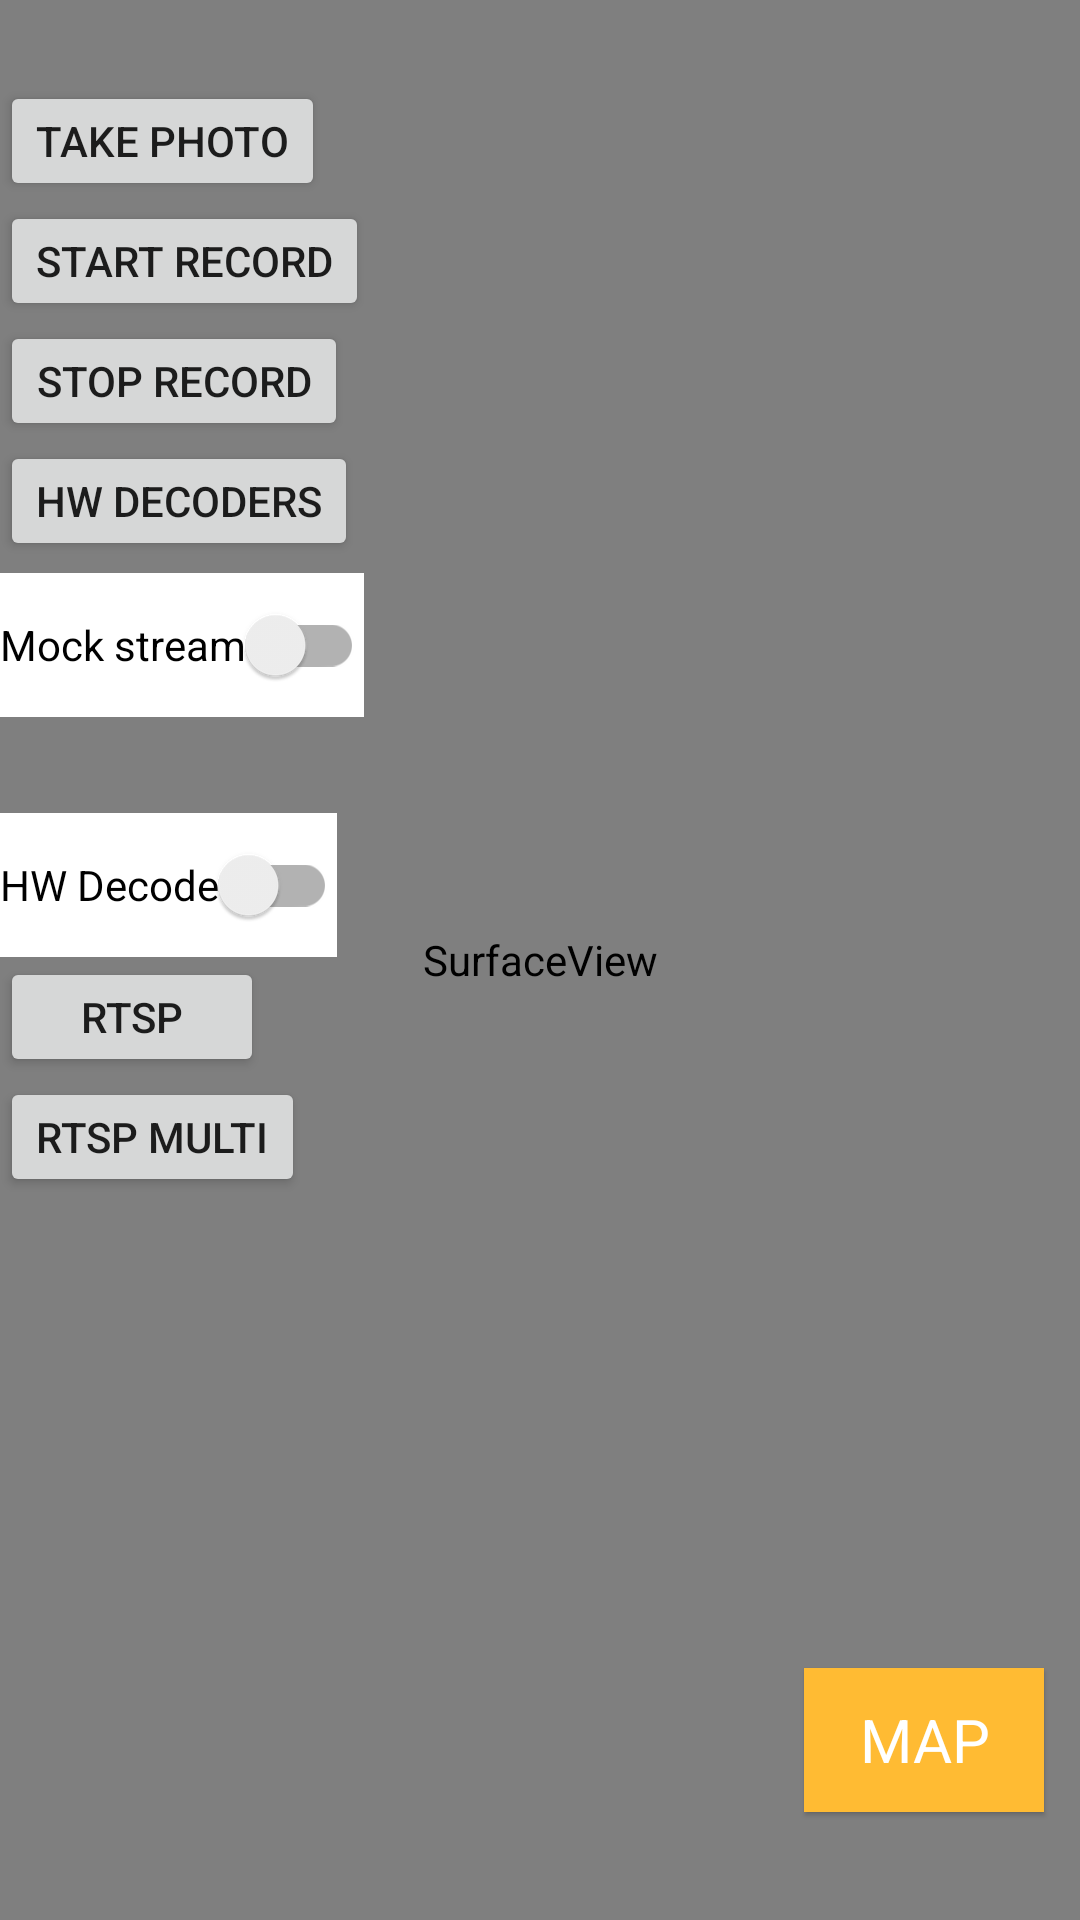

The Android layout XML behind this screen, and the referenced resources:
<!-- AndroidManifest.xml: application theme Theme.RealTimeStream -->
<!-- res/layout/activity_main.xml -->
<?xml version="1.0" encoding="utf-8"?>
<androidx.constraintlayout.widget.ConstraintLayout xmlns:android="http://schemas.android.com/apk/res/android"
    xmlns:app="http://schemas.android.com/apk/res-auto"
    xmlns:tools="http://schemas.android.com/tools"
    android:id="@+id/root_view"
    android:layout_width="match_parent"
    android:layout_height="match_parent"
    android:background="@color/background_blue"
    tools:context=".MainActivity">

    <SurfaceView
        android:id="@+id/surface"
        android:layout_width="match_parent"
        android:layout_height="match_parent"
        android:onClick="onClick"
        android:translationZ="1px"
        app:layout_constraintBottom_toBottomOf="parent"
        app:layout_constraintStart_toStartOf="parent"
        app:layout_constraintEnd_toEndOf="parent"
        app:layout_constraintTop_toTopOf="parent" />

    <TextureView
        android:id="@+id/texture"
        android:layout_width="match_parent"
        android:layout_height="match_parent"
        android:onClick="onClick"
        android:translationZ="1px"
        app:layout_constraintBottom_toBottomOf="parent"
        app:layout_constraintStart_toStartOf="parent"
        app:layout_constraintEnd_toEndOf="parent"
        app:layout_constraintTop_toTopOf="parent" />

    <TextView
        android:id="@+id/tv_bitrate_video"
        android:layout_width="wrap_content"
        android:layout_height="wrap_content"
        android:layout_margin="8dp"
        android:textColor="@android:color/holo_green_light"
        android:translationZ="1px"
        app:layout_constraintLeft_toLeftOf="parent"
        app:layout_constraintTop_toTopOf="parent"
        tools:text="13 M/S" />

    <ScrollView
        android:id="@+id/sv_operate"
        android:layout_width="wrap_content"
        android:layout_height="0dp"
        android:translationZ="4px"
        app:layout_constraintBottom_toBottomOf="parent"
        app:layout_constraintLeft_toLeftOf="parent"
        app:layout_constraintTop_toBottomOf="@+id/tv_bitrate_video">

        <LinearLayout
            android:layout_width="wrap_content"
            android:layout_height="wrap_content"
            android:orientation="vertical">

            <Button
                android:id="@+id/btn_shot"
                android:layout_width="wrap_content"
                android:layout_height="40dp"
                android:onClick="onClick"
                android:text="@string/take_photo" />

            <Button
                android:id="@+id/btn_start_record"
                android:layout_width="wrap_content"
                android:layout_height="40dp"
                android:onClick="onClick"
                android:text="@string/record_start" />

            <Button
                android:id="@+id/btn_stop_record"
                android:layout_width="wrap_content"
                android:layout_height="40dp"
                android:onClick="onClick"
                android:text="@string/record_stop" />

            <Button
                android:id="@+id/btn_hw_decoder"
                android:layout_width="wrap_content"
                android:layout_height="40dp"
                android:onClick="onClick"
                android:text="@string/hw_decoders" />

            <androidx.appcompat.widget.SwitchCompat
                android:id="@+id/sw_mock_video"
                android:layout_width="wrap_content"
                android:layout_height="wrap_content"
                android:layout_marginTop="4dp"
                android:background="@android:color/white"
                android:text="@string/mock_video" />

            <Spinner
                android:id="@+id/sp_decode_mode"
                android:layout_width="wrap_content"
                android:layout_height="24dp"
                android:layout_marginTop="4dp" />

            <androidx.appcompat.widget.SwitchCompat
                android:id="@+id/sw_hw_decode"
                android:layout_width="wrap_content"
                android:layout_height="wrap_content"
                android:layout_marginTop="4dp"
                android:background="@android:color/white"
                android:text="@string/hw_decode" />

            <Button
                android:id="@+id/btn_rtsp"
                android:layout_width="wrap_content"
                android:layout_height="40dp"
                android:onClick="onClick"
                android:text="RTSP" />

            <Button
                android:id="@+id/btn_rtsp_multi"
                android:layout_width="wrap_content"
                android:layout_height="40dp"
                android:onClick="onClick"
                android:text="RTSP multi" />

        </LinearLayout>
    </ScrollView>

    <TextView
        android:id="@+id/widget_map"
        android:layout_width="@dimen/mini_map_width"
        android:layout_height="@dimen/mini_map_height"
        android:layout_marginRight="@dimen/mini_map_margin_right"
        android:layout_marginBottom="@dimen/mini_map_margin_bottom"
        android:background="@android:color/holo_orange_light"
        android:gravity="center"
        android:onClick="onClick"
        android:text="MAP"
        android:textColor="@android:color/white"
        android:textSize="20sp"
        android:translationZ="3px"
        app:layout_constraintBottom_toBottomOf="parent"
        app:layout_constraintEnd_toEndOf="parent" />

</androidx.constraintlayout.widget.ConstraintLayout>
<!-- resources referenced by this layout -->
<resources>
  <color name="background_blue">#242d34</color>
  <dimen name="mini_map_height">48dp</dimen>
  <dimen name="mini_map_margin_bottom">36dp</dimen>
  <dimen name="mini_map_margin_right">12dp</dimen>
  <dimen name="mini_map_width">80dp</dimen>
  <string name="hw_decode">HW Decode</string>
  <string name="hw_decoders">HW Decoders</string>
  <string name="mock_video">Mock stream</string>
  <string name="record_start">Start record</string>
  <string name="record_stop">Stop record</string>
  <string name="take_photo">Take photo</string>
  <style name="Theme.RealTimeStream" parent="Theme.MaterialComponents.DayNight.DarkActionBar">
          
          <item name="colorPrimary">@color/purple_500</item>
          <item name="colorPrimaryVariant">@color/purple_700</item>
          <item name="colorOnPrimary">@color/white</item>
          
          <item name="colorSecondary">@color/teal_200</item>
          <item name="colorSecondaryVariant">@color/teal_700</item>
          <item name="colorOnSecondary">@color/black</item>
          
          <item name="android:statusBarColor" tools:targetApi="21">?attr/colorPrimaryVariant</item>
          
      </style>
  <color name="purple_500">#FF6200EE</color>
  <color name="purple_700">#FF3700B3</color>
  <color name="white">#FFFFFFFF</color>
  <color name="teal_200">#FF03DAC5</color>
  <color name="teal_700">#FF018786</color>
  <color name="black">#FF000000</color>
</resources>
